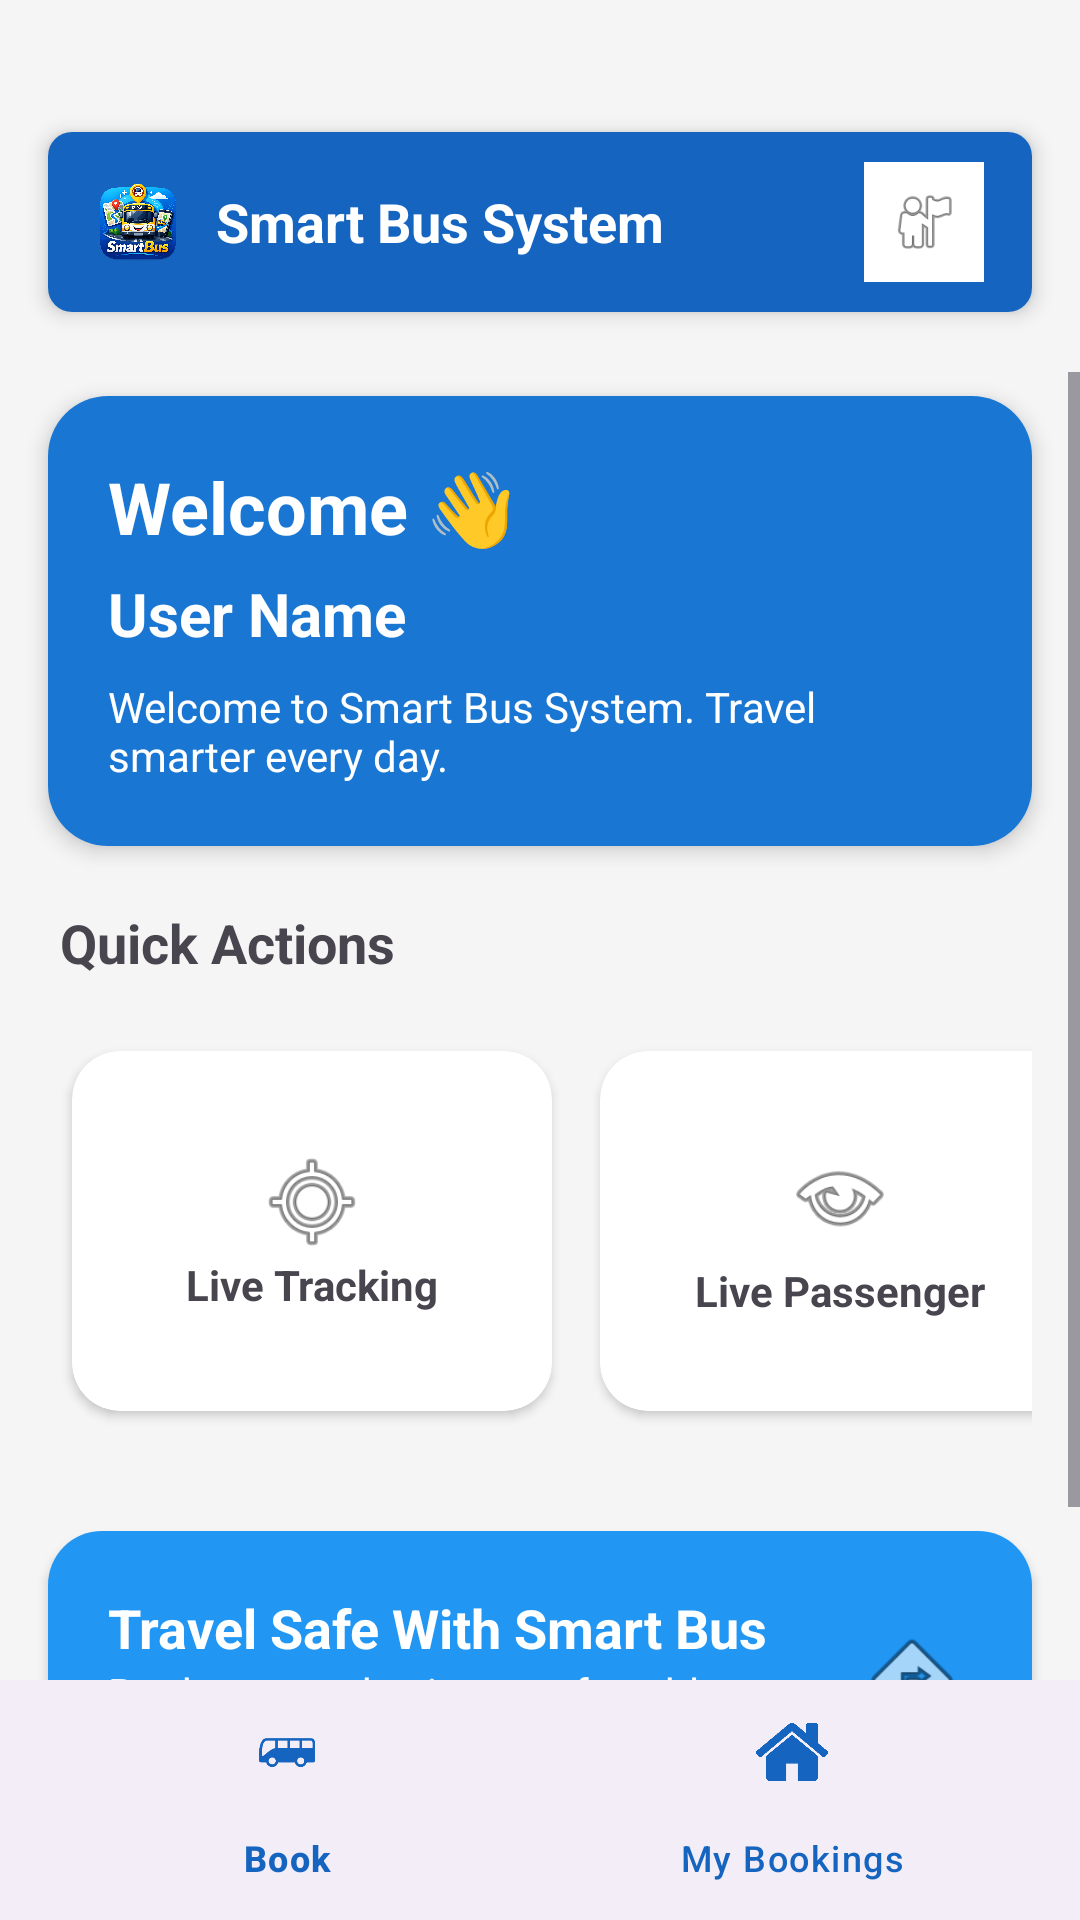

The Android layout XML behind this screen, and the referenced resources:
<!-- AndroidManifest.xml: application theme Theme.SmartBusSystem -->
<!-- res/layout/activity_main.xml -->
<?xml version="1.0" encoding="utf-8"?>
<LinearLayout xmlns:android="http://schemas.android.com/apk/res/android"
    xmlns:app="http://schemas.android.com/apk/res-auto"
    android:layout_width="match_parent"
    android:layout_height="match_parent"
    android:background="#F5F5F5"
    android:orientation="vertical">

    
    <androidx.cardview.widget.CardView
        android:layout_width="match_parent"
        android:layout_height="60dp"
        android:layout_marginBottom="20dp"
        android:layout_marginStart="16dp"
        android:layout_marginEnd="16dp"
        android:layout_marginTop="44dp"
        app:cardCornerRadius="8dp"
        app:cardElevation="4dp">

        <LinearLayout
            android:layout_width="match_parent"
            android:layout_height="match_parent"
            android:background="#1565C0"
            android:gravity="center_vertical"
            android:orientation="horizontal"
            android:paddingHorizontal="16dp">

            <ImageView
                android:layout_width="28dp"
                android:layout_height="28dp"
                android:src="@drawable/smartbuslogo" />

            <TextView
                android:layout_width="0dp"
                android:layout_height="wrap_content"
                android:layout_weight="1"
                android:layout_marginStart="12dp"
                android:text="Smart Bus System"
                android:textColor="#FFFFFF"
                android:textSize="18sp"
                android:textStyle="bold" />

            <ImageView
                android:id="@+id/profileIcon"
                android:layout_width="40dp"
                android:layout_height="40dp"
                android:background="@android:color/white"
                android:padding="8dp"
                android:src="@android:drawable/ic_menu_myplaces" />

        </LinearLayout>

    </androidx.cardview.widget.CardView>

    <ScrollView
        android:layout_width="match_parent"
        android:layout_height="0dp"
        android:layout_weight="1">

        <LinearLayout
            android:layout_width="match_parent"
            android:layout_height="wrap_content"
            android:orientation="vertical">

            
            <androidx.cardview.widget.CardView
                android:layout_width="match_parent"
                android:layout_height="150dp"
                android:layout_marginHorizontal="16dp"
                android:layout_marginTop="8dp"
                app:cardCornerRadius="20dp"
                app:cardElevation="4dp">

                <LinearLayout
                    android:layout_width="match_parent"
                    android:layout_height="match_parent"
                    android:background="#1976D2"
                    android:gravity="center_vertical"
                    android:orientation="vertical"
                    android:padding="20dp">

                    <TextView
                        android:layout_width="wrap_content"
                        android:layout_height="wrap_content"
                        android:text="Welcome 👋"
                        android:textColor="#FFFFFF"
                        android:textSize="24sp"
                        android:textStyle="bold" />

                    <TextView
                        android:id="@+id/txtUsername"
                        android:layout_width="wrap_content"
                        android:layout_height="wrap_content"
                        android:layout_marginTop="6dp"
                        android:text="User Name"
                        android:textColor="#FFFFFF"
                        android:textSize="20sp"
                        android:textStyle="bold" />

                    <TextView
                        android:layout_width="wrap_content"
                        android:layout_height="wrap_content"
                        android:layout_marginTop="8dp"
                        android:text="Welcome to Smart Bus System. Travel smarter every day."
                        android:textColor="#FFFFFF"
                        android:textSize="14sp" />

                </LinearLayout>

            </androidx.cardview.widget.CardView>

            
            <TextView
                android:layout_width="wrap_content"
                android:layout_height="wrap_content"
                android:layout_marginStart="20dp"
                android:layout_marginTop="20dp"
                android:text="Quick Actions"
                android:textSize="18sp"
                android:textStyle="bold" />

            <GridLayout
                android:layout_width="match_parent"
                android:layout_height="wrap_content"
                android:columnCount="2"
                android:padding="16dp">

                
                <androidx.cardview.widget.CardView
                    android:id="@+id/cardTracking"
                    android:layout_width="160dp"
                    android:layout_height="120dp"
                    android:layout_margin="8dp"
                    app:cardCornerRadius="16dp">

                    <LinearLayout
                        android:layout_width="match_parent"
                        android:layout_height="match_parent"
                        android:gravity="center"
                        android:orientation="vertical">

                        <ImageView
                            android:layout_width="36dp"
                            android:layout_height="36dp"
                            android:src="@android:drawable/ic_menu_mylocation" />

                        <TextView
                            android:layout_width="wrap_content"
                            android:layout_height="wrap_content"
                            android:text="Live Tracking"
                            android:textStyle="bold" />

                    </LinearLayout>

                </androidx.cardview.widget.CardView>

                
                <androidx.cardview.widget.CardView
                    android:id="@+id/cardLivepassenger"
                    android:layout_width="160dp"
                    android:layout_height="120dp"
                    android:layout_margin="8dp"
                    app:cardCornerRadius="16dp">

                    <LinearLayout
                        android:layout_width="match_parent"
                        android:layout_height="match_parent"
                        android:gravity="center"
                        android:orientation="vertical">

                        <ImageView
                            android:layout_width="36dp"
                            android:layout_height="36dp"
                            android:src="@android:drawable/ic_menu_view" />

                        <TextView
                            android:layout_width="wrap_content"
                            android:layout_height="wrap_content"
                            android:layout_marginTop="4dp"
                            android:text="Live Passenger"
                            android:textStyle="bold" />

                    </LinearLayout>

                </androidx.cardview.widget.CardView>

            </GridLayout>

            
            <androidx.cardview.widget.CardView
                android:layout_width="match_parent"
                android:layout_height="100dp"
                android:layout_margin="16dp"
                app:cardCornerRadius="18dp">

                <LinearLayout
                    android:layout_width="match_parent"
                    android:layout_height="match_parent"
                    android:background="#2196F3"
                    android:gravity="center_vertical"
                    android:orientation="horizontal"
                    android:padding="20dp">

                    <LinearLayout
                        android:layout_width="0dp"
                        android:layout_height="wrap_content"
                        android:layout_weight="1"
                        android:orientation="vertical">

                        <TextView
                            android:layout_width="wrap_content"
                            android:layout_height="wrap_content"
                            android:text="Travel Safe With Smart Bus"
                            android:textColor="#FFFFFF"
                            android:textSize="18sp"
                            android:textStyle="bold" />

                        <TextView
                            android:layout_width="wrap_content"
                            android:layout_height="wrap_content"
                            android:text="Book now and enjoy comfortable journeys"
                            android:textColor="#FFFFFF" />

                    </LinearLayout>

                    <ImageView
                        android:layout_width="40dp"
                        android:layout_height="40dp"
                        android:src="@android:drawable/ic_menu_directions" />

                </LinearLayout>

            </androidx.cardview.widget.CardView>

        </LinearLayout>

    </ScrollView>

    <com.google.android.material.bottomnavigation.BottomNavigationView
        android:id="@+id/bottomNav"
        android:layout_width="match_parent"
        android:layout_height="wrap_content"
        app:itemIconTint="#1565C0"
        app:itemTextColor="#1565C0"
        app:menu="@drawable/bottom_nav_menu"/>

</LinearLayout>
<!-- resources referenced by this layout -->
<resources>
  <!-- drawable bottom_nav_menu (drawable) -->
  <?xml version="1.0" encoding="utf-8"?>
  <menu xmlns:android="http://schemas.android.com/apk/res/android">
  
      <item
          android:id="@+id/nav_book"
          android:icon="@drawable/ic_bus"
          android:title="Book" />
  
      <item
          android:id="@+id/nav_bookings"
          android:icon="@drawable/ic_ticket"
          android:title="My Bookings" />
  
  </menu>
  <!-- drawable smartbuslogo: png bitmap (drawable, 908475 bytes) -->
  <style name="Theme.SmartBusSystem" parent="Base.Theme.SmartBusSystem" />
  <!-- drawable ic_bus: png bitmap (drawable, 9940 bytes) -->
  <!-- drawable ic_ticket: png bitmap (drawable, 12758 bytes) -->
  <style name="Base.Theme.SmartBusSystem" parent="Theme.Material3.Light.NoActionBar">
          
          
      </style>
</resources>
